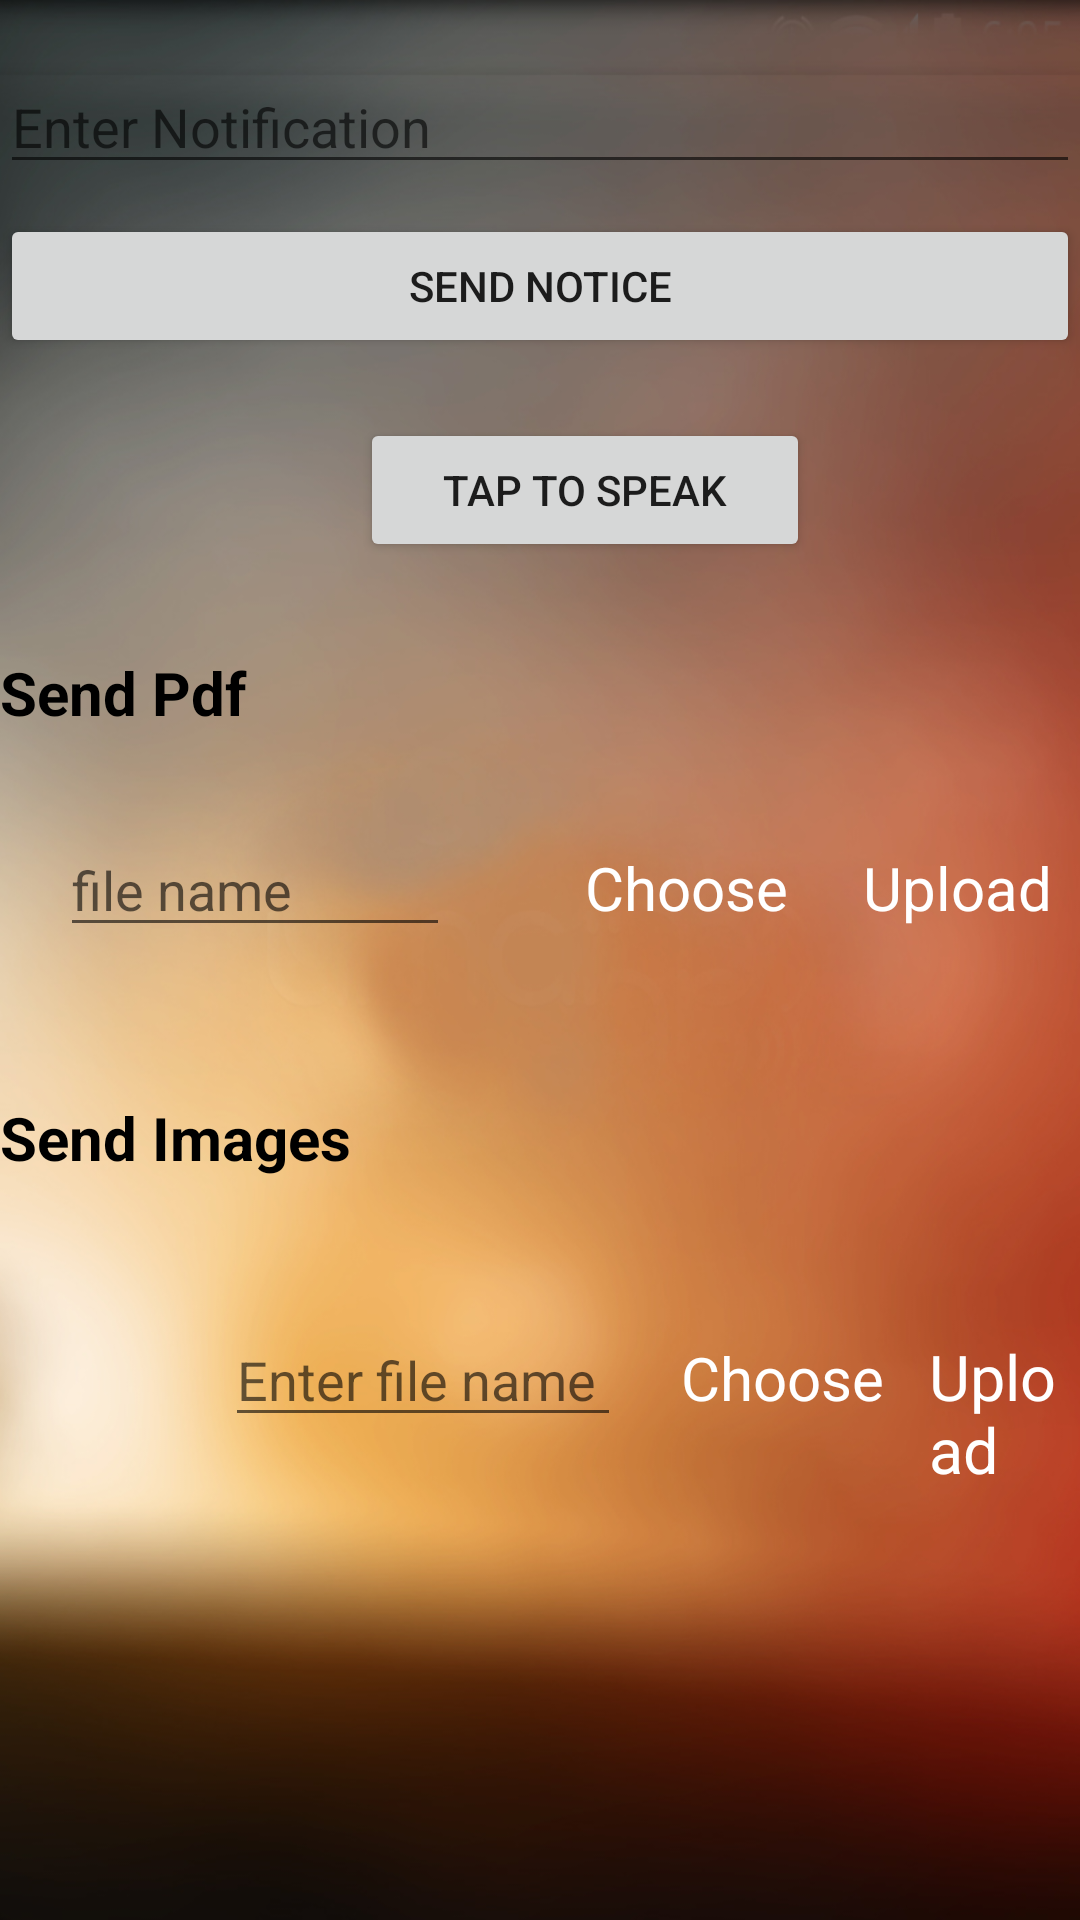

Write the Android layout XML for this screen, with the resource values it uses.
<!-- AndroidManifest.xml: application theme AppTheme -->
<!-- res/layout/activity_ce.xml -->
<?xml version="1.0" encoding="utf-8"?>
<LinearLayout android:layout_width="match_parent"
    android:layout_height="match_parent"
    android:orientation="vertical"
    android:background="@drawable/scrreen"
    xmlns:android="http://schemas.android.com/apk/res/android">

    <EditText
        android:id="@+id/et_ce"
        android:layout_width="match_parent"
        android:layout_height="wrap_content"
        android:layout_marginTop="20dp"
        android:hint="Enter Notification"
        android:textColor="@color/white" />

    <Button
        android:layout_width="match_parent"
        android:layout_height="wrap_content"
        android:text="Send Notice"
        android:layout_marginTop="10dp"
        android:layout_marginBottom="20dp"
        android:id="@+id/btn_ce"/>

    <Button
        android:layout_width="150dp"
        android:layout_height="wrap_content"
        android:layout_marginLeft="120dp"
        android:text="Tap To Speak"
        android:id="@+id/btn_speech"
        />


    <LinearLayout
        android:layout_width="wrap_content"
        android:layout_height="wrap_content">
        <TextView
            android:layout_width="wrap_content"
            android:layout_height="wrap_content"
            android:layout_marginTop="30dp"
            android:textColor="#000"
            android:textStyle="bold"
            android:text="Send Pdf "
            android:textSize="20dp"/>
    </LinearLayout>




    <LinearLayout
        android:layout_width="match_parent"
        android:layout_height="wrap_content"
        android:layout_marginTop="10dp">


        <EditText
            android:id="@+id/et_pdf"
            android:layout_width="130dp"
            android:layout_height="wrap_content"
            android:layout_marginLeft="20dp"
            android:layout_marginTop="20dp"
            android:hint="file name" />

        <TextView
            android:id="@+id/choose_pdf"
            android:layout_width="wrap_content"
            android:layout_height="wrap_content"
            android:layout_marginLeft="45dp"
            android:layout_marginTop="20dp"
            android:text="Choose "
            android:textColor="@color/white"
            android:textSize="20dp" />


        <TextView
            android:id="@+id/upload_pdf"
            android:layout_width="wrap_content"
            android:layout_height="wrap_content"
            android:layout_marginLeft="20dp"
            android:layout_marginTop="20dp"
            android:text="Upload"
            android:textColor="@color/white"
            android:textSize="20dp" />
    </LinearLayout>


    <LinearLayout
        android:layout_width="wrap_content"
        android:layout_height="wrap_content">
        <TextView
            android:layout_width="wrap_content"
            android:layout_height="wrap_content"
            android:layout_marginTop="50dp"
            android:textColor="#000"
            android:textStyle="bold"
            android:text="Send Images "
            android:textSize="20dp"
           />

    </LinearLayout>


    <LinearLayout
        android:layout_width="wrap_content"
        android:layout_height="wrap_content"
        android:layout_marginTop="15dp">


        <ImageView
            android:layout_width="75dp"
            android:layout_height="100dp"
            android:layout_marginTop="30dp"
            android:id="@+id/img"

            />


        <EditText
            android:layout_width="wrap_content"
            android:layout_height="wrap_content"
            android:layout_marginTop="30dp"
            android:hint="Enter file name "
            android:id="@+id/et_jpg"/>

        <TextView
            android:layout_width="wrap_content"
            android:layout_height="wrap_content"
            android:text="Choose"
            android:textColor="@color/white"
            android:layout_marginTop="30dp"
            android:layout_marginLeft="20dp"
            android:textSize="20dp"
            android:id="@+id/choose_jpg"/>
        <TextView
            android:layout_width="wrap_content"
            android:layout_height="wrap_content"
            android:text="Upload"
            android:textColor="@color/white"
            android:layout_marginTop="30dp"
            android:textSize="21dp"
            android:layout_marginLeft="15dp"
            android:id="@+id/upload_jpg"/>
    </LinearLayout>

    <ProgressBar
        android:id="@+id/pb"
        android:layout_width="30dp"
        android:layout_height="30dp"
        android:layout_gravity="center|bottom"
        android:layout_marginBottom="20dp"
        android:visibility="gone" />
</LinearLayout>
<!-- resources referenced by this layout -->
<resources>
  <color name="white">#ffffff</color>
  <!-- drawable scrreen: jpg bitmap (drawable, 172487 bytes) -->
  <style name="AppTheme" parent="Theme.AppCompat.Light">
          
          <item name="colorPrimary">@color/colorPrimary</item>
          <item name="colorPrimaryDark">@color/colorPrimaryDark</item>
          <item name="colorAccent">@color/colorAccent</item>
      </style>
  <color name="colorPrimary">#E57373</color>
  <color name="colorPrimaryDark">#EF5350</color>
  <color name="colorAccent">#fdf90e</color>
</resources>
